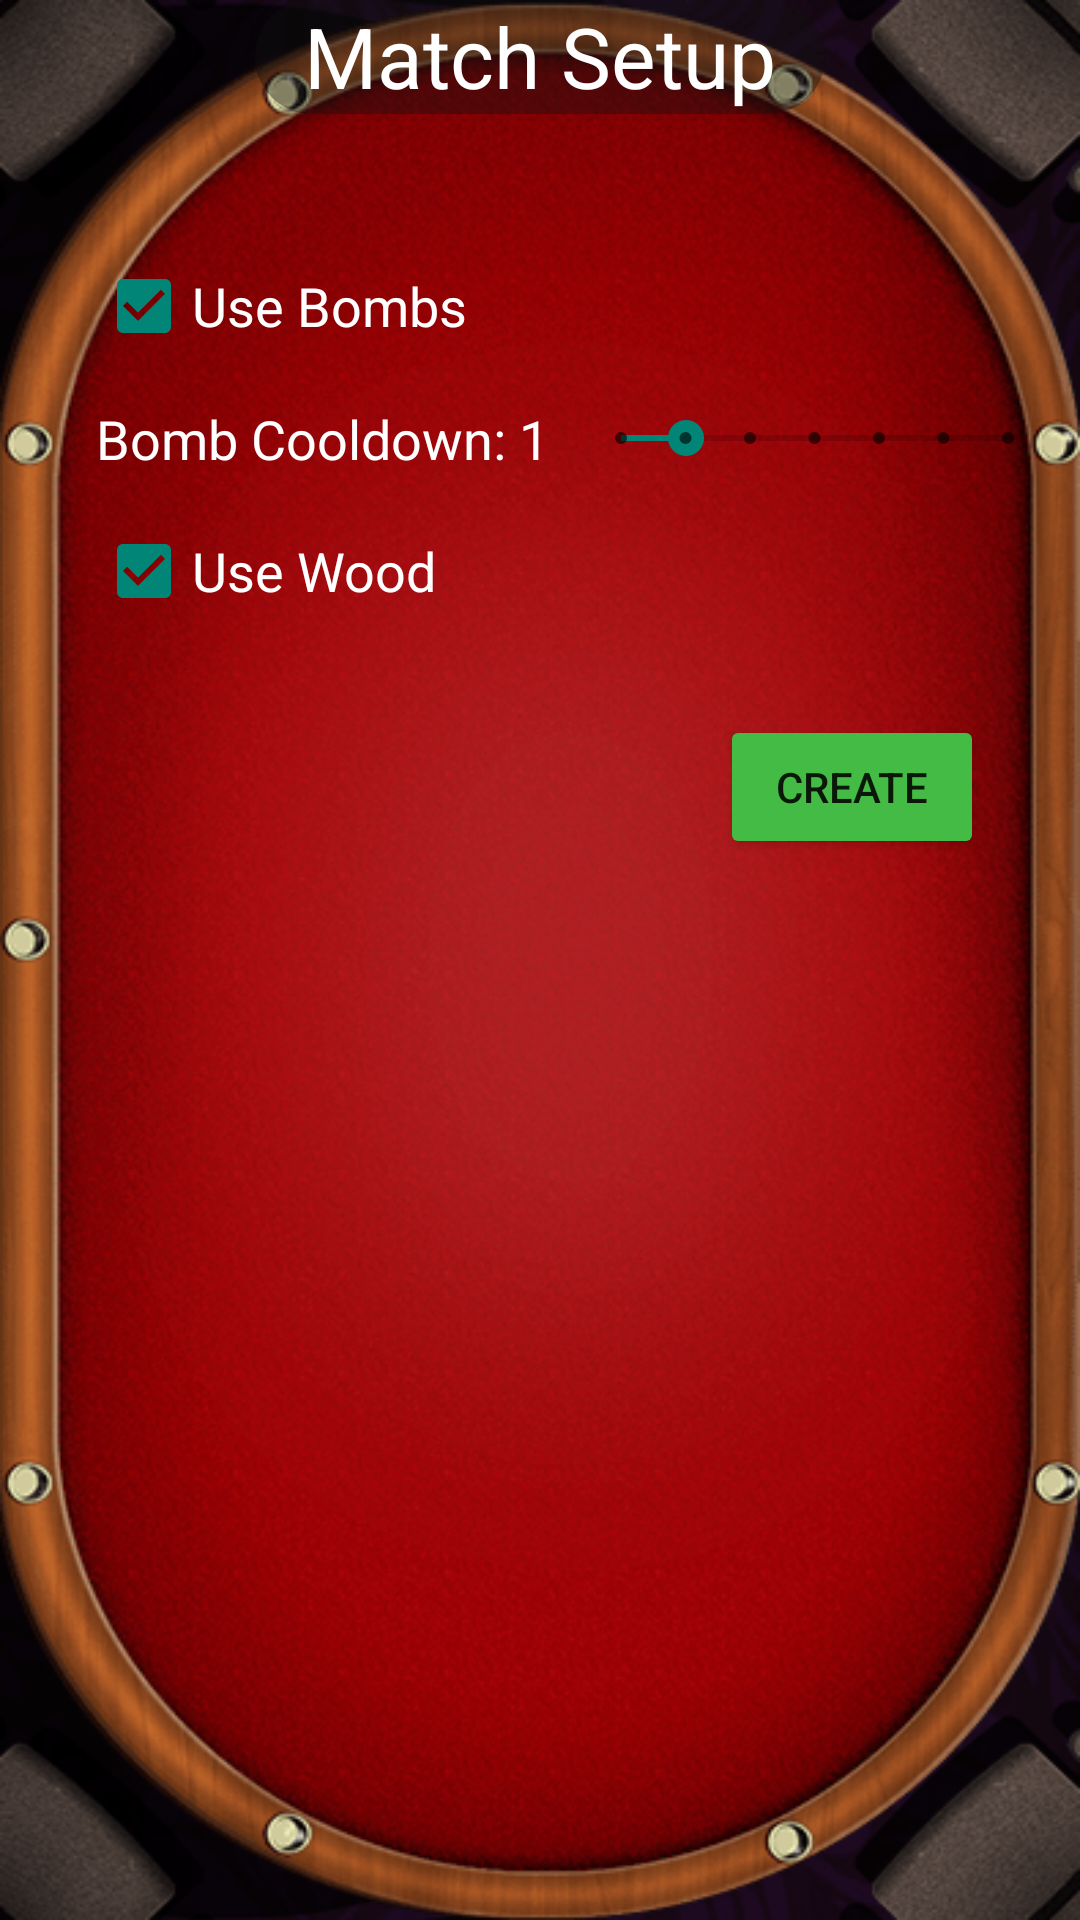

Android layout source for this screen:
<!-- AndroidManifest.xml: application theme AppTheme -->
<!-- res/layout/activity_match_setup.xml -->
<?xml version="1.0" encoding="utf-8"?>
<android.support.constraint.ConstraintLayout xmlns:android="http://schemas.android.com/apk/res/android"
    xmlns:app="http://schemas.android.com/apk/res-auto"
    xmlns:tools="http://schemas.android.com/tools"
    android:layout_width="match_parent"
    android:layout_height="match_parent"
    android:background="@drawable/background_cut"
    tools:context="us.starcatcher.strategic4.MatchSetup">

    <TextView
        android:id="@+id/textView15"
        android:layout_width="190dp"
        android:layout_height="38dp"
        android:background="@android:drawable/toast_frame"
        android:backgroundTint="#67111111"
        android:padding="0dp"
        android:text="Match Setup"
        android:textAlignment="center"
        android:textAppearance="@style/TextAppearance.AppCompat.Large"
        android:textColor="@android:color/white"
        android:textSize="28sp"
        app:layout_constraintBottom_toBottomOf="parent"
        app:layout_constraintEnd_toEndOf="parent"
        app:layout_constraintStart_toStartOf="parent"
        app:layout_constraintTop_toTopOf="parent"
        app:layout_constraintVertical_bias="0.0" />

    <CheckBox
        android:id="@+id/check_Bombs"
        android:layout_width="wrap_content"
        android:layout_height="wrap_content"
        android:layout_marginStart="32dp"
        android:layout_marginTop="48dp"
        android:checked="true"
        android:text="Use Bombs"
        android:textColor="@android:color/white"
        android:textSize="18sp"
        app:layout_constraintStart_toStartOf="parent"
        app:layout_constraintTop_toBottomOf="@+id/textView15" />

    <SeekBar
        android:id="@+id/bar_BombCD"
        style="@style/Widget.AppCompat.SeekBar.Discrete"
        android:layout_width="161dp"
        android:layout_height="25dp"
        android:layout_marginStart="8dp"
        android:max="6"
        android:progress="1"
        app:layout_constraintBottom_toBottomOf="@+id/text_BombCD"
        app:layout_constraintStart_toEndOf="@+id/text_BombCD"
        app:layout_constraintTop_toTopOf="@+id/text_BombCD" />

    <TextView
        android:id="@+id/text_BombCD"
        android:layout_width="wrap_content"
        android:layout_height="wrap_content"
        android:layout_marginTop="16dp"
        android:text="Bomb Cooldown: 1"
        android:textColor="@android:color/white"
        android:textSize="18sp"
        app:layout_constraintStart_toStartOf="@+id/check_Bombs"
        app:layout_constraintTop_toBottomOf="@+id/check_Bombs" />

    <CheckBox
        android:id="@+id/check_Wood"
        android:layout_width="wrap_content"
        android:layout_height="wrap_content"
        android:layout_marginStart="32dp"
        android:layout_marginTop="16dp"
        android:checked="true"
        android:text="Use Wood"
        android:textColor="@android:color/white"
        android:textSize="18sp"
        app:layout_constraintStart_toStartOf="parent"
        app:layout_constraintTop_toBottomOf="@+id/text_BombCD" />

    <Button
        android:id="@+id/btn_FinishMatchSetup"
        android:layout_width="wrap_content"
        android:layout_height="wrap_content"
        android:layout_marginEnd="32dp"
        android:layout_marginTop="32dp"
        android:backgroundTint="#FF44BB44"
        android:text="Create"
        app:layout_constraintEnd_toEndOf="parent"
        app:layout_constraintTop_toBottomOf="@+id/check_Wood" />

</android.support.constraint.ConstraintLayout>
<!-- resources referenced by this layout -->
<resources>
  <!-- drawable background_cut: png bitmap (drawable-land, 172632 bytes) -->
  <style name="AppTheme" parent="Theme.AppCompat.Light.DarkActionBar">
          
          <item name="colorPrimary">@color/colorPrimary</item>
          <item name="colorPrimaryDark">@color/colorPrimaryDark</item>
          <item name="android:windowFullscreen">true</item>
          <item name="android:windowContentOverlay">@null</item>
      </style>
  <color name="colorPrimary">#930000</color>
  <color name="colorPrimaryDark">#6e1112</color>
</resources>
